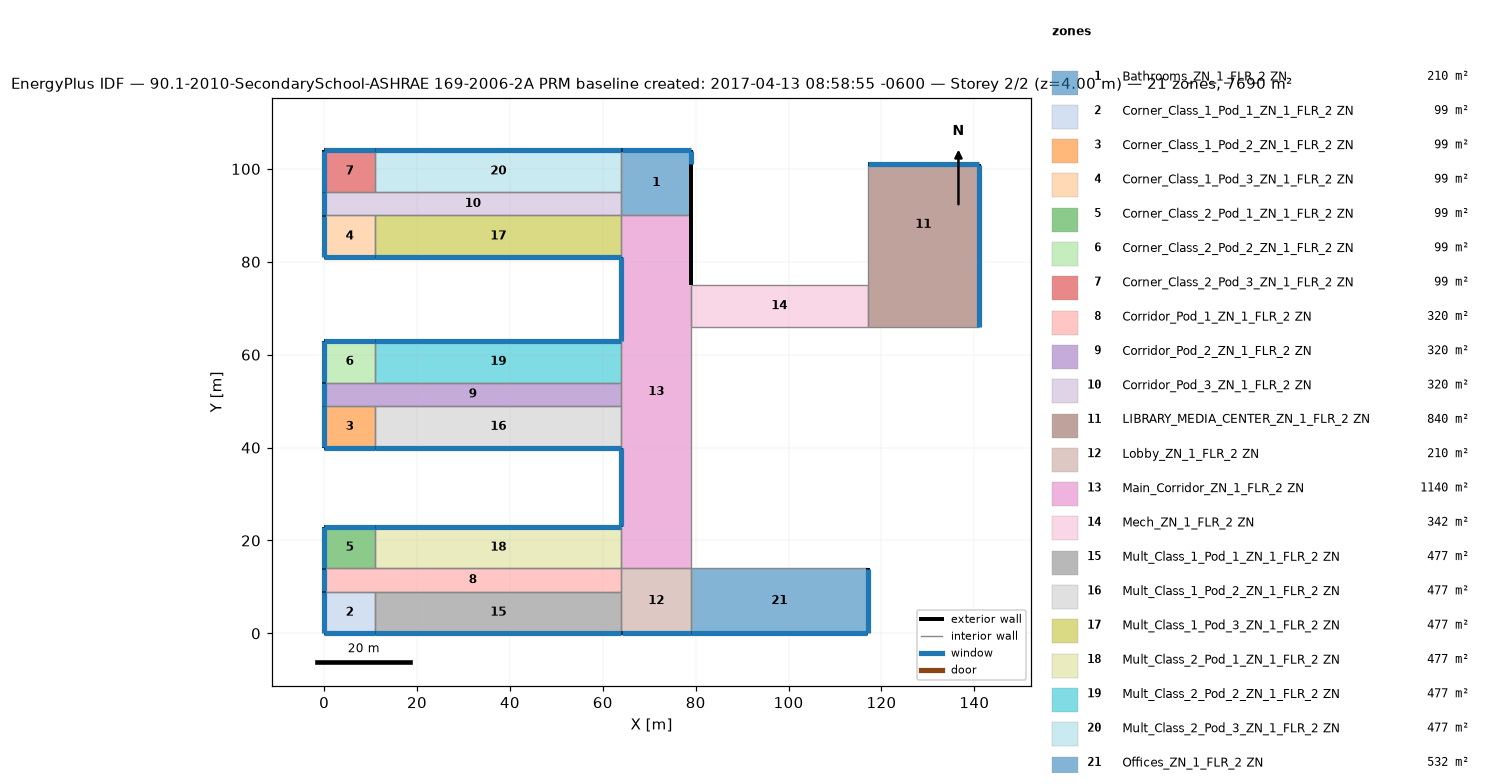
=== STOREY PLAN SPEC (per zone: floor XY polygon, exterior-wall plan segments, windows/doors) ===
zone 1: Bathrooms_ZN_1_FLR_2 ZN  (210.0 m²)
  floor: (79.00, 104.00) (79.00, 90.00) (64.00, 90.00) (64.00, 104.00)
  exterior wall: (79.00, 90.00) – (79.00, 101.00)  [11.0 m]
  exterior wall: (79.00, 101.00) – (79.00, 104.00)  [3.0 m]
    window: (79.00, 101.05) – (79.00, 103.95)  [4.2 m²]
  exterior wall: (79.00, 104.00) – (64.00, 104.00)  [15.0 m]
    window: (78.95, 104.00) – (64.05, 104.00)  [21.0 m²]
  interior walls: 3
zone 2: Corner_Class_1_Pod_1_ZN_1_FLR_2 ZN  (99.0 m²)
  floor: (11.00, 9.00) (11.00, 0.00) (0.00, 0.00) (0.00, 9.00)
  exterior wall: (0.00, 0.00) – (11.00, 0.00)  [11.0 m]
    window: (0.05, 0.00) – (10.95, 0.00)  [15.4 m²]
  exterior wall: (0.00, 9.00) – (0.00, 0.00)  [9.0 m]
    window: (0.00, 8.95) – (0.00, 0.05)  [12.6 m²]
  interior walls: 2
zone 3: Corner_Class_1_Pod_2_ZN_1_FLR_2 ZN  (99.0 m²)
  floor: (11.00, 49.00) (11.00, 40.00) (0.00, 40.00) (0.00, 49.00)
  exterior wall: (0.00, 40.00) – (11.00, 40.00)  [11.0 m]
    window: (0.05, 40.00) – (10.95, 40.00)  [15.4 m²]
  exterior wall: (0.00, 49.00) – (0.00, 40.00)  [9.0 m]
    window: (0.00, 48.95) – (0.00, 40.05)  [12.6 m²]
  interior walls: 2
zone 4: Corner_Class_1_Pod_3_ZN_1_FLR_2 ZN  (99.0 m²)
  floor: (11.00, 90.00) (11.00, 81.00) (0.00, 81.00) (0.00, 90.00)
  exterior wall: (0.00, 81.00) – (11.00, 81.00)  [11.0 m]
    window: (0.05, 81.00) – (10.95, 81.00)  [15.4 m²]
  exterior wall: (0.00, 90.00) – (0.00, 81.00)  [9.0 m]
    window: (0.00, 89.95) – (0.00, 81.05)  [12.6 m²]
  interior walls: 2
zone 5: Corner_Class_2_Pod_1_ZN_1_FLR_2 ZN  (99.0 m²)
  floor: (11.00, 23.00) (11.00, 14.00) (0.00, 14.00) (0.00, 23.00)
  exterior wall: (11.00, 23.00) – (0.00, 23.00)  [11.0 m]
    window: (10.95, 23.00) – (0.05, 23.00)  [15.4 m²]
  exterior wall: (0.00, 23.00) – (0.00, 14.00)  [9.0 m]
    window: (0.00, 22.95) – (0.00, 14.05)  [12.6 m²]
  interior walls: 2
zone 6: Corner_Class_2_Pod_2_ZN_1_FLR_2 ZN  (99.0 m²)
  floor: (11.00, 63.00) (11.00, 54.00) (0.00, 54.00) (0.00, 63.00)
  exterior wall: (11.00, 63.00) – (0.00, 63.00)  [11.0 m]
    window: (10.95, 63.00) – (0.05, 63.00)  [15.4 m²]
  exterior wall: (0.00, 63.00) – (0.00, 54.00)  [9.0 m]
    window: (0.00, 62.95) – (0.00, 54.05)  [12.6 m²]
  interior walls: 2
zone 7: Corner_Class_2_Pod_3_ZN_1_FLR_2 ZN  (99.0 m²)
  floor: (11.00, 104.00) (11.00, 95.00) (0.00, 95.00) (0.00, 104.00)
  exterior wall: (11.00, 104.00) – (0.00, 104.00)  [11.0 m]
    window: (10.95, 104.00) – (0.05, 104.00)  [15.4 m²]
  exterior wall: (0.00, 104.00) – (0.00, 95.00)  [9.0 m]
    window: (0.00, 103.95) – (0.00, 95.05)  [12.6 m²]
  interior walls: 2
zone 8: Corridor_Pod_1_ZN_1_FLR_2 ZN  (320.0 m²)
  floor: (64.00, 14.00) (64.00, 9.00) (0.00, 9.00) (0.00, 14.00)
  exterior wall: (0.00, 14.00) – (0.00, 9.00)  [5.0 m]
    window: (0.00, 13.95) – (0.00, 9.05)  [7.0 m²]
  interior walls: 5
zone 9: Corridor_Pod_2_ZN_1_FLR_2 ZN  (320.0 m²)
  floor: (64.00, 54.00) (64.00, 49.00) (0.00, 49.00) (0.00, 54.00)
  exterior wall: (0.00, 54.00) – (0.00, 49.00)  [5.0 m]
    window: (0.00, 53.95) – (0.00, 49.05)  [7.0 m²]
  interior walls: 5
zone 10: Corridor_Pod_3_ZN_1_FLR_2 ZN  (320.0 m²)
  floor: (64.00, 95.00) (64.00, 90.00) (0.00, 90.00) (0.00, 95.00)
  exterior wall: (0.00, 95.00) – (0.00, 90.00)  [5.0 m]
    window: (0.00, 94.95) – (0.00, 90.05)  [7.0 m²]
  interior walls: 5
zone 11: LIBRARY_MEDIA_CENTER_ZN_1_FLR_2 ZN  (840.0 m²)
  floor: (141.00, 75.00) (141.00, 66.00) (117.00, 66.00) (117.00, 75.00)
  floor: (141.00, 101.00) (141.00, 75.00) (117.00, 75.00) (117.00, 101.00)
  exterior wall: (141.00, 66.00) – (141.00, 101.00)  [35.0 m]
    window: (141.00, 66.05) – (141.00, 100.95)  [49.4 m²]
  exterior wall: (141.00, 101.00) – (117.00, 101.00)  [24.0 m]
    window: (140.95, 101.00) – (117.05, 101.00)  [33.6 m²]
  interior walls: 3
zone 12: Lobby_ZN_1_FLR_2 ZN  (210.0 m²)
  floor: (79.00, 14.00) (79.00, 0.00) (64.00, 0.00) (64.00, 14.00)
  exterior wall: (64.00, 0.00) – (79.00, 0.00)  [15.0 m]
    window: (64.05, 0.00) – (78.95, 0.00)  [21.0 m²]
  interior walls: 4
zone 13: Main_Corridor_ZN_1_FLR_2 ZN  (1140.0 m²)
  floor: (79.00, 90.00) (79.00, 14.00) (64.00, 14.00) (64.00, 90.00)
  exterior wall: (64.00, 40.00) – (64.00, 23.00)  [17.0 m]
    window: (64.00, 39.95) – (64.00, 23.05)  [23.8 m²]
  exterior wall: (79.00, 75.00) – (79.00, 90.00)  [15.0 m]
  exterior wall: (64.00, 81.00) – (64.00, 63.00)  [18.0 m]
    window: (64.00, 80.95) – (64.00, 63.05)  [25.2 m²]
  interior walls: 9
zone 14: Mech_ZN_1_FLR_2 ZN  (342.0 m²)
  floor: (117.00, 75.00) (117.00, 66.00) (79.00, 66.00) (79.00, 75.00)
  interior walls: 4
zone 15: Mult_Class_1_Pod_1_ZN_1_FLR_2 ZN  (477.0 m²)
  floor: (64.00, 9.00) (64.00, 0.00) (11.00, 0.00) (11.00, 9.00)
  exterior wall: (11.00, 0.00) – (64.00, 0.00)  [53.0 m]
    window: (11.05, 0.00) – (63.95, 0.00)  [74.2 m²]
  interior walls: 3
zone 16: Mult_Class_1_Pod_2_ZN_1_FLR_2 ZN  (477.0 m²)
  floor: (64.00, 49.00) (64.00, 40.00) (11.00, 40.00) (11.00, 49.00)
  exterior wall: (11.00, 40.00) – (64.00, 40.00)  [53.0 m]
    window: (11.05, 40.00) – (63.95, 40.00)  [74.2 m²]
  interior walls: 3
zone 17: Mult_Class_1_Pod_3_ZN_1_FLR_2 ZN  (477.0 m²)
  floor: (64.00, 90.00) (64.00, 81.00) (11.00, 81.00) (11.00, 90.00)
  exterior wall: (11.00, 81.00) – (64.00, 81.00)  [53.0 m]
    window: (11.05, 81.00) – (63.95, 81.00)  [74.2 m²]
  interior walls: 3
zone 18: Mult_Class_2_Pod_1_ZN_1_FLR_2 ZN  (477.0 m²)
  floor: (64.00, 23.00) (64.00, 14.00) (11.00, 14.00) (11.00, 23.00)
  exterior wall: (64.00, 23.00) – (11.00, 23.00)  [53.0 m]
    window: (63.95, 23.00) – (11.05, 23.00)  [74.2 m²]
  interior walls: 3
zone 19: Mult_Class_2_Pod_2_ZN_1_FLR_2 ZN  (477.0 m²)
  floor: (64.00, 63.00) (64.00, 54.00) (11.00, 54.00) (11.00, 63.00)
  exterior wall: (64.00, 63.00) – (11.00, 63.00)  [53.0 m]
    window: (63.95, 63.00) – (11.05, 63.00)  [74.2 m²]
  interior walls: 3
zone 20: Mult_Class_2_Pod_3_ZN_1_FLR_2 ZN  (477.0 m²)
  floor: (64.00, 104.00) (64.00, 95.00) (11.00, 95.00) (11.00, 104.00)
  exterior wall: (64.00, 104.00) – (11.00, 104.00)  [53.0 m]
    window: (63.95, 104.00) – (11.05, 104.00)  [74.2 m²]
  interior walls: 3
zone 21: Offices_ZN_1_FLR_2 ZN  (532.0 m²)
  floor: (117.00, 14.00) (117.00, 0.00) (79.00, 0.00) (79.00, 14.00)
  exterior wall: (79.00, 0.00) – (117.00, 0.00)  [38.0 m]
    window: (79.05, 0.00) – (116.95, 0.00)  [53.2 m²]
  exterior wall: (117.00, 0.00) – (117.00, 14.00)  [14.0 m]
    window: (117.00, 0.05) – (117.00, 13.95)  [19.6 m²]
  interior walls: 2

=== DERIVED (storey summary) ===
Building: 90.1-2010-SecondarySchool-ASHRAE 169-2006-2A PRM baseline created: 2017-04-13 08:58:55 -0600
Storey: 2 of 2  (floor level z = 4.00 m)
Storey gross floor area: 7690.0 m²
Zones on this storey: 21
  - Bathrooms_ZN_1_FLR_2 ZN: floor 210.0 m²; exterior wall 29.0 m (116.0 m²); 2 window(s) 25.2 m²; WWR 21.7%
  - Corner_Class_1_Pod_1_ZN_1_FLR_2 ZN: floor 99.0 m²; exterior wall 20.0 m (80.0 m²); 2 window(s) 28.0 m²; WWR 35.0%
  - Corner_Class_1_Pod_2_ZN_1_FLR_2 ZN: floor 99.0 m²; exterior wall 20.0 m (80.0 m²); 2 window(s) 28.0 m²; WWR 35.0%
  - Corner_Class_1_Pod_3_ZN_1_FLR_2 ZN: floor 99.0 m²; exterior wall 20.0 m (80.0 m²); 2 window(s) 28.0 m²; WWR 35.0%
  - Corner_Class_2_Pod_1_ZN_1_FLR_2 ZN: floor 99.0 m²; exterior wall 20.0 m (80.0 m²); 2 window(s) 28.0 m²; WWR 35.0%
  - Corner_Class_2_Pod_2_ZN_1_FLR_2 ZN: floor 99.0 m²; exterior wall 20.0 m (80.0 m²); 2 window(s) 28.0 m²; WWR 35.0%
  - Corner_Class_2_Pod_3_ZN_1_FLR_2 ZN: floor 99.0 m²; exterior wall 20.0 m (80.0 m²); 2 window(s) 28.0 m²; WWR 35.0%
  - Corridor_Pod_1_ZN_1_FLR_2 ZN: floor 320.0 m²; exterior wall 5.0 m (20.0 m²); 1 window(s) 7.0 m²; WWR 35.0%
  - Corridor_Pod_2_ZN_1_FLR_2 ZN: floor 320.0 m²; exterior wall 5.0 m (20.0 m²); 1 window(s) 7.0 m²; WWR 35.0%
  - Corridor_Pod_3_ZN_1_FLR_2 ZN: floor 320.0 m²; exterior wall 5.0 m (20.0 m²); 1 window(s) 7.0 m²; WWR 35.0%
  - LIBRARY_MEDIA_CENTER_ZN_1_FLR_2 ZN: floor 840.0 m²; exterior wall 59.0 m (236.0 m²); 2 window(s) 83.0 m²; WWR 35.2%
  - Lobby_ZN_1_FLR_2 ZN: floor 210.0 m²; exterior wall 15.0 m (60.0 m²); 1 window(s) 21.0 m²; WWR 35.0%
  - Main_Corridor_ZN_1_FLR_2 ZN: floor 1140.0 m²; exterior wall 50.0 m (200.0 m²); 2 window(s) 49.0 m²; WWR 24.5%
  - Mech_ZN_1_FLR_2 ZN: floor 342.0 m²
  - Mult_Class_1_Pod_1_ZN_1_FLR_2 ZN: floor 477.0 m²; exterior wall 53.0 m (212.0 m²); 1 window(s) 74.2 m²; WWR 35.0%
  - Mult_Class_1_Pod_2_ZN_1_FLR_2 ZN: floor 477.0 m²; exterior wall 53.0 m (212.0 m²); 1 window(s) 74.2 m²; WWR 35.0%
  - Mult_Class_1_Pod_3_ZN_1_FLR_2 ZN: floor 477.0 m²; exterior wall 53.0 m (212.0 m²); 1 window(s) 74.2 m²; WWR 35.0%
  - Mult_Class_2_Pod_1_ZN_1_FLR_2 ZN: floor 477.0 m²; exterior wall 53.0 m (212.0 m²); 1 window(s) 74.2 m²; WWR 35.0%
  - Mult_Class_2_Pod_2_ZN_1_FLR_2 ZN: floor 477.0 m²; exterior wall 53.0 m (212.0 m²); 1 window(s) 74.2 m²; WWR 35.0%
  - Mult_Class_2_Pod_3_ZN_1_FLR_2 ZN: floor 477.0 m²; exterior wall 53.0 m (212.0 m²); 1 window(s) 74.2 m²; WWR 35.0%
  - Offices_ZN_1_FLR_2 ZN: floor 532.0 m²; exterior wall 52.0 m (208.0 m²); 2 window(s) 72.8 m²; WWR 35.0%
Zone adjacency (shared interzone walls):
  - Bathrooms_ZN_1_FLR_2 ZN ↔ Corridor_Pod_3_ZN_1_FLR_2 ZN
  - Bathrooms_ZN_1_FLR_2 ZN ↔ Main_Corridor_ZN_1_FLR_2 ZN
  - Bathrooms_ZN_1_FLR_2 ZN ↔ Mult_Class_2_Pod_3_ZN_1_FLR_2 ZN
  - Corner_Class_1_Pod_1_ZN_1_FLR_2 ZN ↔ Corridor_Pod_1_ZN_1_FLR_2 ZN
  - Corner_Class_1_Pod_1_ZN_1_FLR_2 ZN ↔ Mult_Class_1_Pod_1_ZN_1_FLR_2 ZN
  - Corner_Class_1_Pod_2_ZN_1_FLR_2 ZN ↔ Corridor_Pod_2_ZN_1_FLR_2 ZN
  - Corner_Class_1_Pod_2_ZN_1_FLR_2 ZN ↔ Mult_Class_1_Pod_2_ZN_1_FLR_2 ZN
  - Corner_Class_1_Pod_3_ZN_1_FLR_2 ZN ↔ Corridor_Pod_3_ZN_1_FLR_2 ZN
  - Corner_Class_1_Pod_3_ZN_1_FLR_2 ZN ↔ Mult_Class_1_Pod_3_ZN_1_FLR_2 ZN
  - Corner_Class_2_Pod_1_ZN_1_FLR_2 ZN ↔ Corridor_Pod_1_ZN_1_FLR_2 ZN
  - Corner_Class_2_Pod_1_ZN_1_FLR_2 ZN ↔ Mult_Class_2_Pod_1_ZN_1_FLR_2 ZN
  - Corner_Class_2_Pod_2_ZN_1_FLR_2 ZN ↔ Corridor_Pod_2_ZN_1_FLR_2 ZN
  - Corner_Class_2_Pod_2_ZN_1_FLR_2 ZN ↔ Mult_Class_2_Pod_2_ZN_1_FLR_2 ZN
  - Corner_Class_2_Pod_3_ZN_1_FLR_2 ZN ↔ Corridor_Pod_3_ZN_1_FLR_2 ZN
  - Corner_Class_2_Pod_3_ZN_1_FLR_2 ZN ↔ Mult_Class_2_Pod_3_ZN_1_FLR_2 ZN
  - Corridor_Pod_1_ZN_1_FLR_2 ZN ↔ Lobby_ZN_1_FLR_2 ZN
  - Corridor_Pod_1_ZN_1_FLR_2 ZN ↔ Mult_Class_1_Pod_1_ZN_1_FLR_2 ZN
  - Corridor_Pod_1_ZN_1_FLR_2 ZN ↔ Mult_Class_2_Pod_1_ZN_1_FLR_2 ZN
  - Corridor_Pod_2_ZN_1_FLR_2 ZN ↔ Main_Corridor_ZN_1_FLR_2 ZN
  - Corridor_Pod_2_ZN_1_FLR_2 ZN ↔ Mult_Class_1_Pod_2_ZN_1_FLR_2 ZN
  - Corridor_Pod_2_ZN_1_FLR_2 ZN ↔ Mult_Class_2_Pod_2_ZN_1_FLR_2 ZN
  - Corridor_Pod_3_ZN_1_FLR_2 ZN ↔ Mult_Class_1_Pod_3_ZN_1_FLR_2 ZN
  - Corridor_Pod_3_ZN_1_FLR_2 ZN ↔ Mult_Class_2_Pod_3_ZN_1_FLR_2 ZN
  - LIBRARY_MEDIA_CENTER_ZN_1_FLR_2 ZN ↔ Mech_ZN_1_FLR_2 ZN
  - Lobby_ZN_1_FLR_2 ZN ↔ Main_Corridor_ZN_1_FLR_2 ZN
  - Lobby_ZN_1_FLR_2 ZN ↔ Mult_Class_1_Pod_1_ZN_1_FLR_2 ZN
  - Lobby_ZN_1_FLR_2 ZN ↔ Offices_ZN_1_FLR_2 ZN
  - Main_Corridor_ZN_1_FLR_2 ZN ↔ Mech_ZN_1_FLR_2 ZN
  - Main_Corridor_ZN_1_FLR_2 ZN ↔ Mult_Class_1_Pod_2_ZN_1_FLR_2 ZN
  - Main_Corridor_ZN_1_FLR_2 ZN ↔ Mult_Class_1_Pod_3_ZN_1_FLR_2 ZN
  - Main_Corridor_ZN_1_FLR_2 ZN ↔ Mult_Class_2_Pod_1_ZN_1_FLR_2 ZN
  - Main_Corridor_ZN_1_FLR_2 ZN ↔ Mult_Class_2_Pod_2_ZN_1_FLR_2 ZN